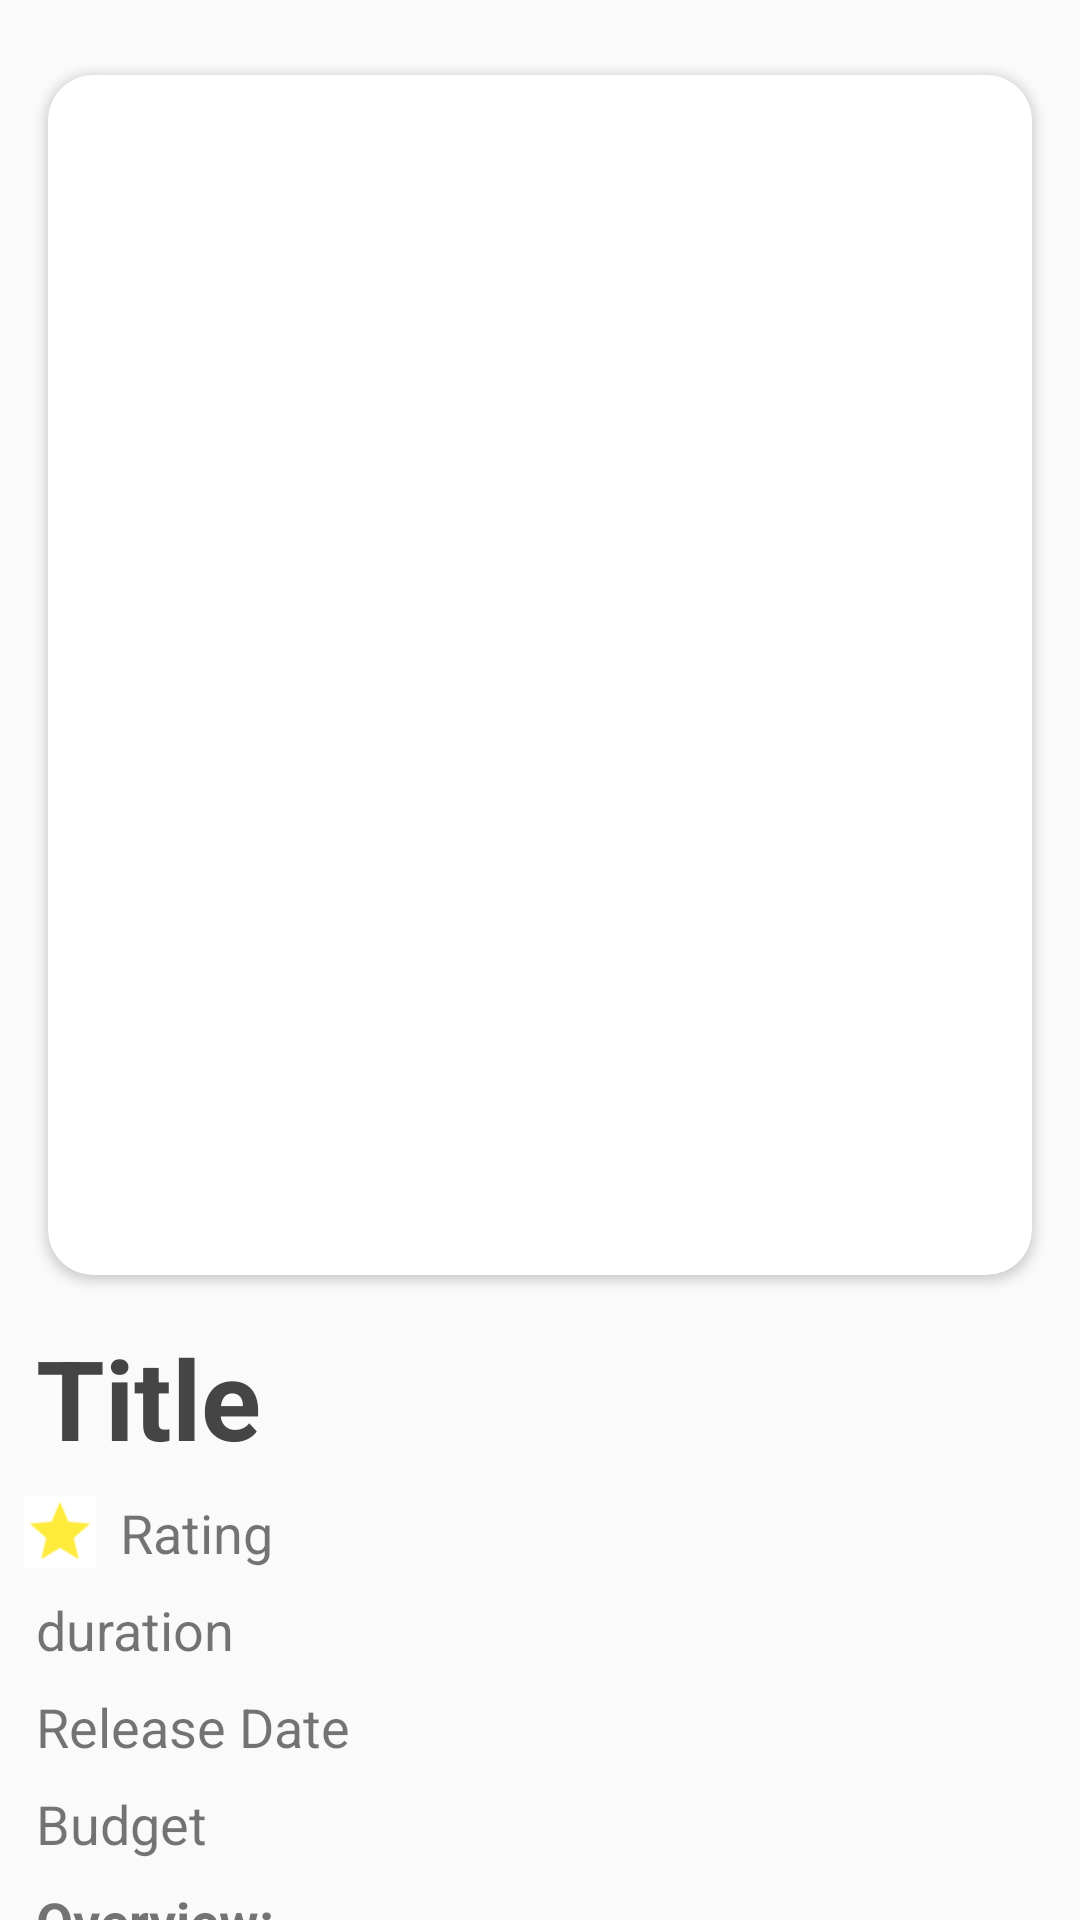

Here is an Android app screen rendered from its layout file. Give the layout XML and the strings, colors and styles it references.
<!-- AndroidManifest.xml: application theme AppTheme -->
<!-- res/layout/detail_view.xml -->
<?xml version="1.0" encoding="utf-8"?>
<RelativeLayout xmlns:android="http://schemas.android.com/apk/res/android"
    xmlns:app="http://schemas.android.com/apk/res-auto"
    xmlns:tools="http://schemas.android.com/tools"
    android:layout_width="match_parent"
    android:layout_height="match_parent"
    android:background="#00FFFFFF"
    tools:context=".view.DetailView">

    <androidx.cardview.widget.CardView
        android:id="@+id/containerImage"
        android:layout_width="match_parent"
        android:elevation="25sp"
        app:cardCornerRadius="15dp"
        android:layout_marginTop="25dp"
        android:layout_marginHorizontal="16dp"
        android:layout_height="wrap_content">
        <ImageView
            android:id="@+id/posterMovie"
            android:layout_width="match_parent"
            android:layout_height="400dp"
            android:scaleType="fitXY"
            tools:srcCompat="@tools:sample/avatars" />
    </androidx.cardview.widget.CardView>

    <RatingBar
        android:id="@+id/starIcon"
        style="?android:attr/ratingBarStyleSmall"
        android:scaleX="1.5"
        android:scaleY="1.5"
        android:layout_width="wrap_content"
        android:layout_height="wrap_content"
        android:layout_below="@id/titleMovie"
        android:layout_marginTop="12dp"
        android:layout_marginHorizontal="12dp"
        android:background="#FFFFFF"
        android:isIndicator="true"
        android:numStars="1"
        android:outlineProvider="none"
        android:progressBackgroundTint="#FFEB3B"
        android:progressTint="#FFEB3B"
        android:rating="1"
        android:secondaryProgressTint="@android:color/transparent" />

    <TextView
        android:id="@+id/durationMovie"
        android:layout_width="wrap_content"
        android:layout_height="wrap_content"
        android:layout_marginHorizontal="12dp"
        android:layout_below="@id/ratingScore"
        android:layout_marginTop="8dp"
        android:text="duration"
        android:textSize="18sp" />

    <TextView
        android:id="@+id/releaseDate"
        android:layout_width="match_parent"
        android:layout_height="wrap_content"
        android:textSize="18sp"
        android:layout_marginHorizontal="12dp"
        android:layout_below="@id/durationMovie"
        android:layout_marginTop="8dp"
        android:text="Release Date" />

    <TextView
        android:id="@+id/titleMovie"
        android:layout_width="match_parent"
        android:layout_height="wrap_content"
        android:layout_below="@id/containerImage"
        android:layout_marginHorizontal="12dp"
        android:layout_marginTop="16dp"
        android:text="Title"
        android:textColor="#464545"
        android:textSize="37sp"
        android:textStyle="bold" />

    <TextView
        android:id="@+id/ratingScore"
        android:layout_width="wrap_content"
        android:layout_height="wrap_content"
        android:layout_below="@id/titleMovie"
        android:layout_marginTop="8dp"
        android:textSize="18sp"
        android:layout_toEndOf="@id/starIcon"
        android:text="Rating" />

    <TextView
        android:id="@+id/budgetMovie"
        android:layout_width="wrap_content"
        android:layout_height="wrap_content"
        android:layout_below="@id/releaseDate"
        android:layout_marginTop="8dp"
        android:layout_marginHorizontal="12dp"
        android:textSize="18sp"
        android:text="Budget" />

    <TextView
        android:id="@+id/overviewTitle"
        android:layout_width="wrap_content"
        android:layout_height="wrap_content"
        android:layout_marginHorizontal="12dp"
        android:layout_below="@id/budgetMovie"
        android:textSize="18sp"
        android:justificationMode="inter_word"
        android:textStyle="bold"
        android:layout_marginTop="8dp"
        android:text="Overview:" />

    <TextView
        android:id="@+id/overViewMovie"
        android:layout_width="wrap_content"
        android:layout_height="wrap_content"
        android:layout_marginHorizontal="12dp"
        android:layout_below="@id/overviewTitle"
        android:textSize="18sp"
        android:justificationMode="inter_word"
        android:layout_marginTop="8dp"
        android:text="Overview" />


</RelativeLayout>
<!-- resources referenced by this layout -->
<resources>
  <style name="AppTheme" parent="Theme.AppCompat.Light.DarkActionBar">
          
          <item name="colorPrimary">#37474f</item>
          <item name="colorPrimaryDark">@color/colorPrimaryDark</item>
          <item name="colorAccent">@color/colorAccent</item>
      </style>
  <color name="colorPrimaryDark">#1c313a</color>
  <color name="colorAccent">#718792</color>
</resources>
